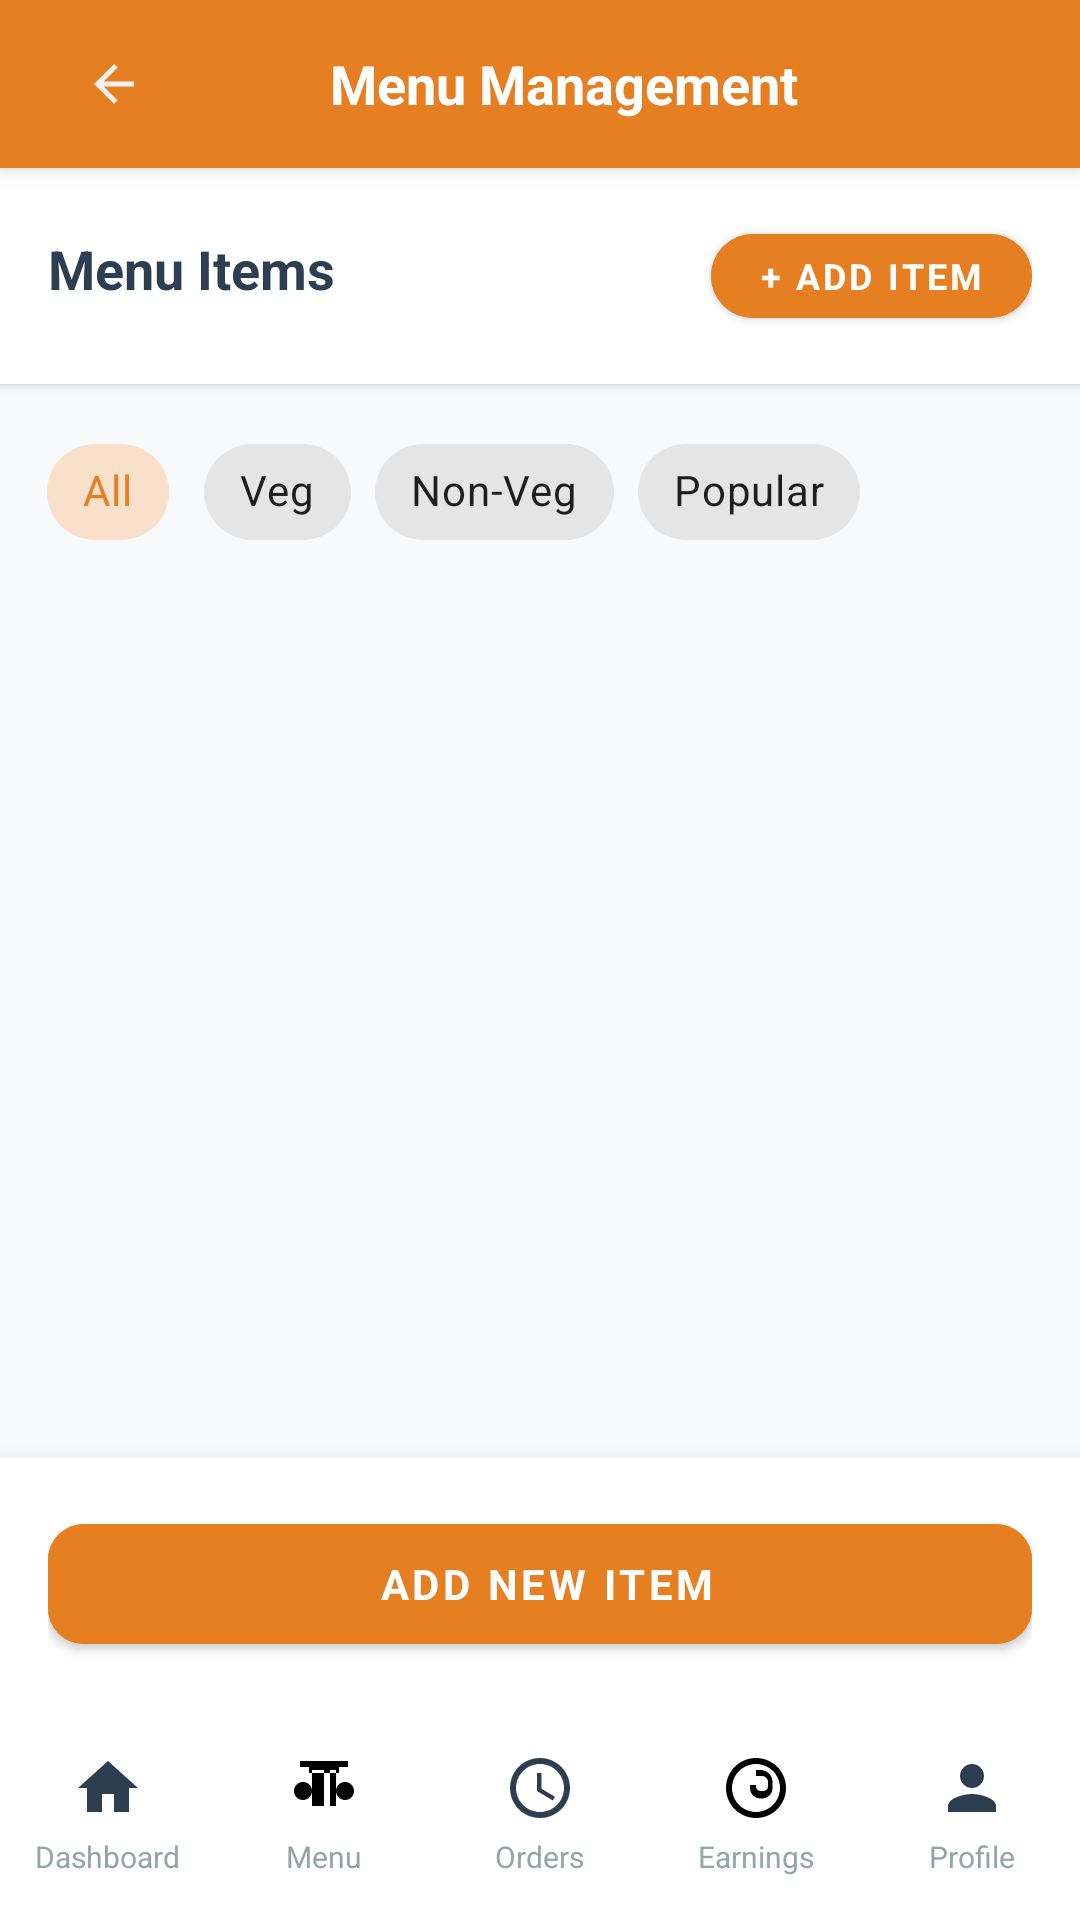

Layout XML and referenced resources for this Android screen:
<!-- AndroidManifest.xml: application theme Theme.CateringApp -->
<!-- res/layout/activity_menu_management.xml -->
<?xml version="1.0" encoding="utf-8"?>
<LinearLayout xmlns:android="http://schemas.android.com/apk/res/android"
    xmlns:app="http://schemas.android.com/apk/res-auto"
    android:layout_width="match_parent"
    android:layout_height="match_parent"
    android:orientation="vertical"
    android:background="#F8F9FA">

    
    <androidx.appcompat.widget.Toolbar
        android:id="@+id/toolbar"
        android:layout_width="match_parent"
        android:layout_height="?attr/actionBarSize"
        android:background="#E67E22"
        android:elevation="4dp">

        <RelativeLayout
            android:layout_width="match_parent"
            android:layout_height="match_parent">

            <ImageView
                android:id="@+id/ivBack"
                android:layout_width="44dp"
                android:layout_height="44dp"
                android:src="@drawable/ic_back"
                android:padding="12dp"
                android:layout_centerVertical="true" />

            <TextView
                android:id="@+id/tvToolbarTitle"
                android:layout_width="wrap_content"
                android:layout_height="wrap_content"
                android:text="Menu Management"
                android:textSize="18sp"
                android:textStyle="bold"
                android:textColor="#FFFFFF"
                android:layout_centerInParent="true" />

        </RelativeLayout>

    </androidx.appcompat.widget.Toolbar>

    
    <LinearLayout
        android:layout_width="match_parent"
        android:layout_height="wrap_content"
        android:orientation="horizontal"
        android:padding="16dp"
        android:background="#FFFFFF"
        android:elevation="2dp">

        <TextView
            android:layout_width="0dp"
            android:layout_height="wrap_content"
            android:layout_weight="1"
            android:text="Menu Items"
            android:textSize="18sp"
            android:textStyle="bold"
            android:textColor="#2C3E50" />

        <com.google.android.material.button.MaterialButton
            android:id="@+id/btnAddItemTop"
            android:layout_width="wrap_content"
            android:layout_height="40dp"
            android:text="+ Add Item"
            android:textSize="12sp"
            android:textStyle="bold"
            android:backgroundTint="#E67E22"
            android:textColor="#FFFFFF"
            app:cornerRadius="20dp" />

    </LinearLayout>

    
    <com.google.android.material.chip.ChipGroup
        android:id="@+id/chipGroup"
        android:layout_width="match_parent"
        android:layout_height="wrap_content"
        android:padding="12dp"
        app:singleSelection="true">

        <com.google.android.material.chip.Chip
            android:id="@+id/chipAll"
            style="@style/Widget.MaterialComponents.Chip.Choice"
            android:layout_width="wrap_content"
            android:layout_height="wrap_content"
            android:text="All"
            android:checked="true" />

        <com.google.android.material.chip.Chip
            android:id="@+id/chipVeg"
            style="@style/Widget.MaterialComponents.Chip.Choice"
            android:layout_width="wrap_content"
            android:layout_height="wrap_content"
            android:text="Veg" />

        <com.google.android.material.chip.Chip
            android:id="@+id/chipNonVeg"
            style="@style/Widget.MaterialComponents.Chip.Choice"
            android:layout_width="wrap_content"
            android:layout_height="wrap_content"
            android:text="Non-Veg" />

        <com.google.android.material.chip.Chip
            android:id="@+id/chipPopular"
            style="@style/Widget.MaterialComponents.Chip.Choice"
            android:layout_width="wrap_content"
            android:layout_height="wrap_content"
            android:text="Popular" />

    </com.google.android.material.chip.ChipGroup>

    
    <androidx.recyclerview.widget.RecyclerView
        android:id="@+id/recyclerView"
        android:layout_width="match_parent"
        android:layout_height="0dp"
        android:layout_weight="1"
        android:padding="8dp"
        android:clipToPadding="false" />

    
    <LinearLayout
        android:id="@+id/llEmptyState"
        android:layout_width="match_parent"
        android:layout_height="0dp"
        android:layout_weight="1"
        android:orientation="vertical"
        android:gravity="center"
        android:padding="32dp"
        android:visibility="gone">

        <TextView
            android:layout_width="wrap_content"
            android:layout_height="wrap_content"
            android:text="🍽️"
            android:textSize="64sp" />

        <TextView
            android:id="@+id/tvEmptyMessage"
            android:layout_width="wrap_content"
            android:layout_height="wrap_content"
            android:text="No food items added yet"
            android:textSize="16sp"
            android:textColor="#95A5A6"
            android:layout_marginTop="16dp"
            android:gravity="center" />

        <com.google.android.material.button.MaterialButton
            android:id="@+id/btnAddFromEmpty"
            android:layout_width="wrap_content"
            android:layout_height="44dp"
            android:text="+ Add Your First Item"
            android:textSize="14sp"
            android:textStyle="bold"
            android:backgroundTint="#E67E22"
            android:textColor="#FFFFFF"
            android:layout_marginTop="24dp"
            app:cornerRadius="22dp" />

    </LinearLayout>

    
    <LinearLayout
        android:id="@+id/bottomAddButton"
        android:layout_width="match_parent"
        android:layout_height="wrap_content"
        android:orientation="horizontal"
        android:padding="16dp"
        android:background="#FFFFFF"
        android:elevation="8dp">

        <com.google.android.material.button.MaterialButton
            android:id="@+id/btnAddItemBottom"
            android:layout_width="match_parent"
            android:layout_height="52dp"
            android:text=" Add New Item"
            android:textSize="14sp"
            android:textStyle="bold"
            android:backgroundTint="#E67E22"
            android:textColor="#FFFFFF"
            app:cornerRadius="12dp"
            app:icon="@drawable/ic_add"
            app:iconGravity="textStart" />

    </LinearLayout>
    
    <include
        android:id="@+id/bottomNavigation"
        layout="@layout/layout_bottom_navigation" />

</LinearLayout>
<!-- res/layout/layout_bottom_navigation.xml (included above) -->
<?xml version="1.0" encoding="utf-8"?>
<LinearLayout xmlns:android="http://schemas.android.com/apk/res/android"
    android:layout_width="match_parent"
    android:layout_height="70dp"
    android:orientation="horizontal"
    android:background="#FFFFFF"
    android:elevation="8dp"
    android:paddingVertical="8dp">

    <LinearLayout
        android:id="@+id/btnNavDashboard"
        android:layout_width="0dp"
        android:layout_height="match_parent"
        android:layout_weight="1"
        android:orientation="vertical"
        android:gravity="center"
        android:clickable="true"
        android:focusable="true">

        <ImageView
            android:id="@+id/ivNavDashboard"
            android:layout_width="24dp"
            android:layout_height="24dp"
            android:src="@drawable/ic_home" />

        <TextView
            android:id="@+id/tvNavDashboard"
            android:layout_width="wrap_content"
            android:layout_height="wrap_content"
            android:text="Dashboard"
            android:textSize="10sp"
            android:textColor="#95A5A6"
            android:layout_marginTop="4dp" />

    </LinearLayout>

    <LinearLayout
        android:id="@+id/btnNavMenu"
        android:layout_width="0dp"
        android:layout_height="match_parent"
        android:layout_weight="1"
        android:orientation="vertical"
        android:gravity="center"
        android:clickable="true"
        android:focusable="true">

        <ImageView
            android:id="@+id/ivNavMenu"
            android:layout_width="24dp"
            android:layout_height="24dp"
            android:src="@drawable/ic_menu_food" />

        <TextView
            android:id="@+id/tvNavMenu"
            android:layout_width="wrap_content"
            android:layout_height="wrap_content"
            android:text="Menu"
            android:textSize="10sp"
            android:textColor="#95A5A6"
            android:layout_marginTop="4dp" />

    </LinearLayout>

    <LinearLayout
        android:id="@+id/btnNavOrders"
        android:layout_width="0dp"
        android:layout_height="match_parent"
        android:layout_weight="1"
        android:orientation="vertical"
        android:gravity="center"
        android:clickable="true"
        android:focusable="true">

        <ImageView
            android:id="@+id/ivNavOrders"
            android:layout_width="24dp"
            android:layout_height="24dp"
            android:src="@drawable/ic_orders" />

        <TextView
            android:id="@+id/tvNavOrders"
            android:layout_width="wrap_content"
            android:layout_height="wrap_content"
            android:text="Orders"
            android:textSize="10sp"
            android:textColor="#95A5A6"
            android:layout_marginTop="4dp" />

    </LinearLayout>

    <LinearLayout
        android:id="@+id/btnNavEarnings"
        android:layout_width="0dp"
        android:layout_height="match_parent"
        android:layout_weight="1"
        android:orientation="vertical"
        android:gravity="center"
        android:clickable="true"
        android:focusable="true">

        <ImageView
            android:id="@+id/ivNavEarnings"
            android:layout_width="24dp"
            android:layout_height="24dp"
            android:src="@drawable/ic_earnings" />

        <TextView
            android:id="@+id/tvNavEarnings"
            android:layout_width="wrap_content"
            android:layout_height="wrap_content"
            android:text="Earnings"
            android:textSize="10sp"
            android:textColor="#95A5A6"
            android:layout_marginTop="4dp" />

    </LinearLayout>

    <LinearLayout
        android:id="@+id/btnNavProfile"
        android:layout_width="0dp"
        android:layout_height="match_parent"
        android:layout_weight="1"
        android:orientation="vertical"
        android:gravity="center"
        android:clickable="true"
        android:focusable="true">

        <ImageView
            android:id="@+id/ivNavProfile"
            android:layout_width="24dp"
            android:layout_height="24dp"
            android:src="@drawable/ic_profile" />

        <TextView
            android:id="@+id/tvNavProfile"
            android:layout_width="wrap_content"
            android:layout_height="wrap_content"
            android:text="Profile"
            android:textSize="10sp"
            android:textColor="#95A5A6"
            android:layout_marginTop="4dp" />

    </LinearLayout>

</LinearLayout>
<!-- resources referenced by this layout -->
<resources>
  <!-- drawable ic_back (drawable) -->
  <?xml version="1.0" encoding="utf-8"?>
  <vector xmlns:android="http://schemas.android.com/apk/res/android"
      android:width="24dp"
      android:height="24dp"
      android:viewportWidth="24"
      android:viewportHeight="24">
      <path
          android:fillColor="#F4F2F0"
          android:pathData="M20,11H7.83l5.59,-5.59L12,4l-8,8 8,8 1.41,-1.41L7.83,13H20v-2z"/>
  </vector>
  <!-- drawable ic_earnings (drawable) -->
  <?xml version="1.0" encoding="utf-8"?>
  <vector xmlns:android="http://schemas.android.com/apk/res/android"
      android:width="24dp"
      android:height="24dp"
      android:viewportWidth="24"
      android:viewportHeight="24">
      <path
          android:fillColor="#000000"
          android:pathData="M12,2C6.48,2 2,6.48 2,12s4.48,10 10,10 10,-4.48 10,-10S17.52,2 12,2zM12,20c-4.41,0 -8,-3.59 -8,-8s3.59,-8 8,-8 8,3.59 8,8 -3.59,8 -8,8z"/>
      <path
          android:fillColor="#000000"
          android:pathData="M12,6v2h2c1.1,0 2,0.9 2,2v1.5c0,0.83 -0.67,1.5 -1.5,1.5h-1c-0.83,0 -1.5,-0.67 -1.5,-1.5v-0.5h-2v1c0,1.93 1.57,3.5 3.5,3.5h0.5c1.93,0 3.5,-1.57 3.5,-3.5V10c0,-2.21 -1.79,-4 -4,-4h-2z"/>
  </vector>
  <!-- drawable ic_home (drawable) -->
  <?xml version="1.0" encoding="utf-8"?>
  <vector xmlns:android="http://schemas.android.com/apk/res/android"
      android:width="24dp"
      android:height="24dp"
      android:viewportWidth="24"
      android:viewportHeight="24">
      <path
          android:fillColor="#2C3E50"
          android:pathData="M10,20v-6h4v6h5v-8h3L12,3 2,12h3v8z" />
  </vector>
  <!-- drawable ic_menu_food (drawable) -->
  <?xml version="1.0" encoding="utf-8"?>
  <vector xmlns:android="http://schemas.android.com/apk/res/android"
      android:width="24dp"
      android:height="24dp"
      android:viewportWidth="24"
      android:viewportHeight="24">
      <path
          android:fillColor="#000000"
          android:pathData="M8,6h2v12H8V6z M10,6h2v12h-2V6z M14,6h2v12h-2V6z M7,5v2h10V5H7z"/>
      <path
          android:fillColor="#000000"
          android:pathData="M4,3h16v2H4z"/>
      <path
          android:fillColor="#000000"
          android:pathData="M19,10c-1.66,0 -3,1.34 -3,3 0,1.66 1.34,3 3,3s3,-1.34 3,-3 -1.34,-3 -3,-3z"/>
      <path
          android:fillColor="#000000"
          android:pathData="M5,10c-1.66,0 -3,1.34 -3,3 0,1.66 1.34,3 3,3s3,-1.34 3,-3 -1.34,-3 -3,-3z"/>
  </vector>
  <!-- drawable ic_orders (drawable) -->
  <?xml version="1.0" encoding="utf-8"?>
  <vector xmlns:android="http://schemas.android.com/apk/res/android"
      android:width="24dp"
      android:height="24dp"
      android:viewportWidth="24"
      android:viewportHeight="24">
      <path
          android:fillColor="#2C3E50"
          android:pathData="M11.99,2C6.47,2 2,6.48 2,12s4.47,10 9.99,10C17.52,22 22,17.52 22,12S17.52,2 11.99,2zM12,20c-4.42,0-8,-3.58-8,-8s3.58,-8 8,-8 8,3.58 8,8 -3.58,8 -8,8z" />
      <path
          android:fillColor="#2C3E50"
          android:pathData="M12.5,7H11v6l5.25,3.15 0.75,-1.23 -4.5,-2.67z" />
  </vector>
  <!-- drawable ic_profile (drawable) -->
  <?xml version="1.0" encoding="utf-8"?>
  <vector xmlns:android="http://schemas.android.com/apk/res/android"
      android:width="24dp"
      android:height="24dp"
      android:viewportWidth="24"
      android:viewportHeight="24">
      <path
          android:fillColor="#2C3E50"
          android:pathData="M12,12c2.21,0 4,-1.79 4,-4s-1.79,-4 -4,-4 -4,1.79 -4,4 1.79,4 4,4zM12,14c-2.67,0 -8,1.34 -8,4v2h16v-2c0,-2.66 -5.33,-4 -8,-4z" />
  </vector>
  <color name="background">#F8F9FA</color>
  <style name="CardView.Light" parent="Base.CardView">
          <item name="cardBackgroundColor">@android:color/white</item>
          <item name="cardCornerRadius">12dp</item>
          <item name="cardElevation">2dp</item>
      </style>
</resources>
